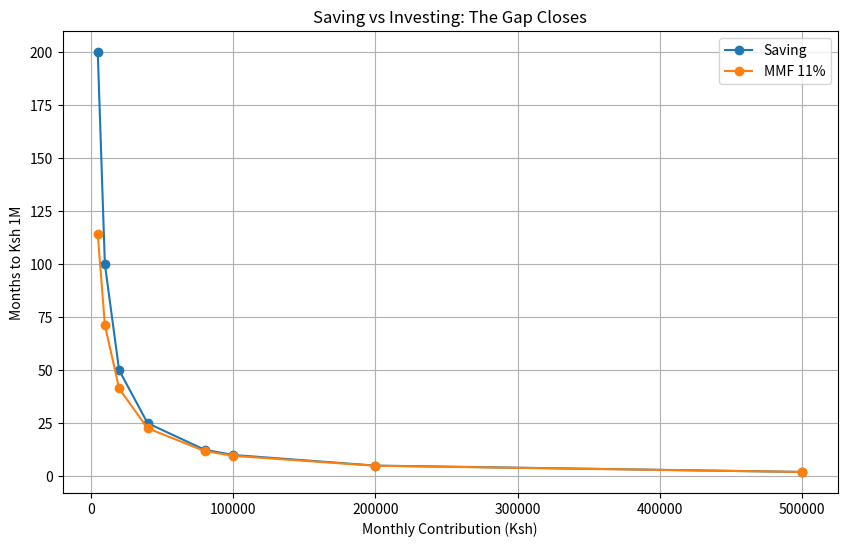

Source code (Python):
import numpy as np
import pandas as pd
import matplotlib.pyplot as plt

goal = 1_000_000
mmf_rate = 0.11 / 12
monthly_amounts = [5000, 10000, 20000, 40000, 80000, 100000, 200000, 500000]

months_saving = goal / np.array(monthly_amounts)
months_investing = np.log(1 + goal * mmf_rate / np.array(monthly_amounts)) / np.log(1 + mmf_rate)
time_saved = months_saving - months_investing

plt.figure(figsize=(10,6))
plt.plot(monthly_amounts, months_saving, label='Saving', marker='o')
plt.plot(monthly_amounts, months_investing, label='MMF 11%', marker='o')
plt.xlabel('Monthly Contribution (Ksh)')
plt.ylabel('Months to Ksh 1M')
plt.title('Saving vs Investing: The Gap Closes')
plt.legend()
plt.grid(True)
plt.savefig('chart1_line.png')
